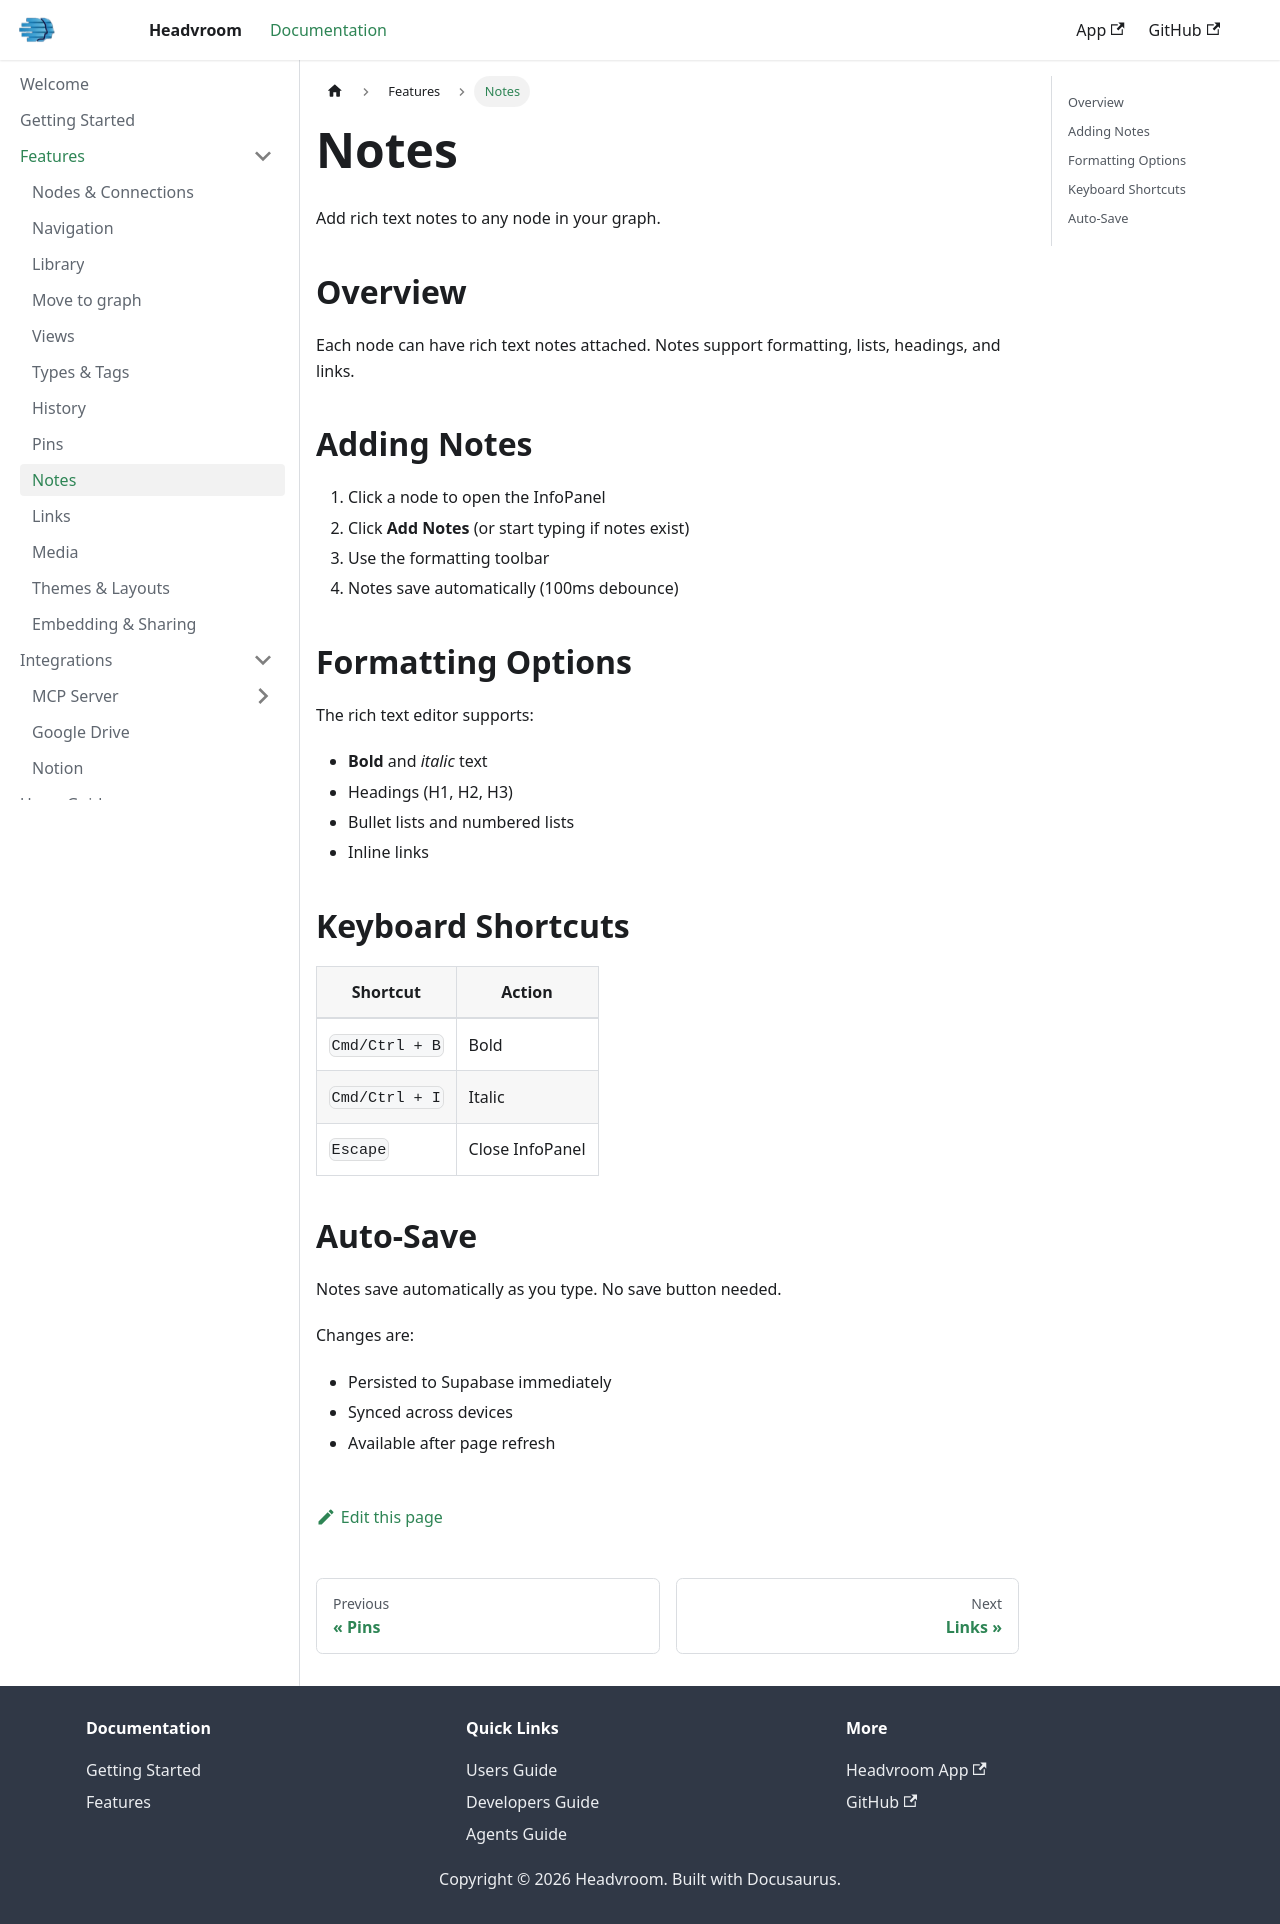

repository: chrisberno/docs.headvroom.com · page: features/notes.html · generator: docusaurus

---
sidebar_label: Notes
sidebar_position: 2
---

# Notes

Add rich text notes to any node in your graph.

## Overview

Each node can have rich text notes attached. Notes support formatting, lists, headings, and links.

## Adding Notes

1. Click a node to open the InfoPanel
2. Click **Add Notes** (or start typing if notes exist)
3. Use the formatting toolbar
4. Notes save automatically (100ms debounce)

## Formatting Options

The rich text editor supports:

- **Bold** and *italic* text
- Headings (H1, H2, H3)
- Bullet lists and numbered lists
- Inline links

## Keyboard Shortcuts

| Shortcut | Action |
|----------|--------|
| `Cmd/Ctrl + B` | Bold |
| `Cmd/Ctrl + I` | Italic |
| `Escape` | Close InfoPanel |

## Auto-Save

Notes save automatically as you type. No save button needed.

Changes are:
- Persisted to Supabase immediately
- Synced across devices
- Available after page refresh
